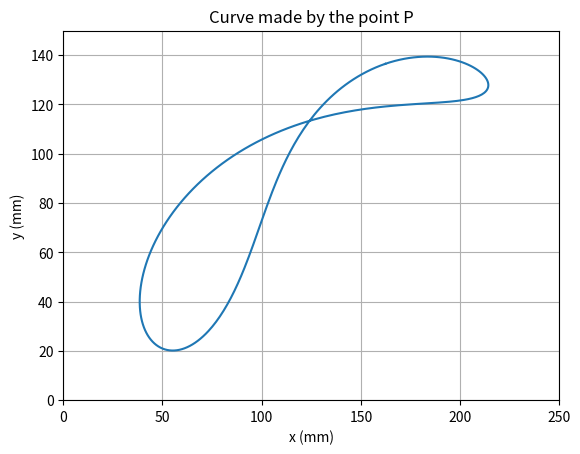
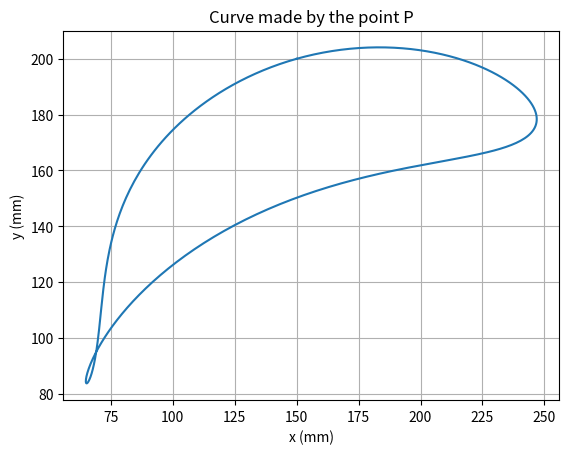

The script that saved these images, in order:
import pandas as pd
import numpy as np
import matplotlib.pyplot as plt
from math import pi
from numpy import sin, cos, arccos, arctan, sqrt

pd.set_option("display.max_columns", 15)


def ex_res_2_6(plot=False):
    """
    Exercise:

    EXAMPLE 2.6
    Consider the crank-rocker four-bar linkage shown in Fig. 2.25 (pag. 88) with RBA = 100 mm, RCB =
    250 mm, RCD = 300 mm, and RDA = 200 mm. The paths of coupler pins B and C are
    shown by the circle and the circular arc, respectively. The location of coupler point P is
    given by RPB = 150 mm and α = ∠CBP = −45◦. Calculate the coordinates of coupler
    88 POSITION, POSTURE, AND DISPLACEMENT point P and plot the path of this point (the coupler curve)
    for a complete rotation of the crank.

    Let's use the equations:
        -> S = sqrt(r1**2 + r2**2 − 2*r1*r2*cos(theta2))
        -> beta = acos((r1**2 + S**2 - r2**2)/(2*r1*S))
        -> psi = acos((r3**2 + S**2 - r4**2)/(2*r3*S))
        -> lambda = acos((r4**2 + S**2 - r3**2)/(2*r4*S))
        -> gama = +/- acos((r3**2 + r4**2 - S**2)/(2*r3*r4))
        -> theta3 =
            * if 0 <= theta2 <= pi: - beta +/- psi
            * else: beta +/- psi
        -> Rp = sqrt(Ra ** 2 + Rpa ** 2 + 2*Ra*Rpa*cos(theta3 + alfa - theta2))
        -> theta6 = atan((Ra*sin(theta2) + Rpa*sin(theta3 + alfa))/(Ra*cos(theta2) + Rpa*cos(theta3 + alfa)))
    """
    # For our case we have that:
    r1 = 200  # ||AD|| in our example
    r2 = 100  # ||AB|| in our example
    r3 = 250  # ||BC|| in our example
    r4 = 300  # ||DC|| in our example
    Ra = r2  # ||AB|| in our example
    Rpa = 150  # ||BP|| in our example
    alfa = - pi / 4  # CBP in our example

    theta2 = np.linspace(0, 2 * pi, 361)  # Creating a Series with 361 elements, each one From 0 to 360 degree
    S = sqrt(r1 ** 2 + r2 ** 2 - 2 * r1 * r2 * cos(theta2))
    beta = arccos((r1 ** 2 + S ** 2 - r2 ** 2) / (2 * r1 * S))
    psi = arccos((r3 ** 2 + S ** 2 - r4 ** 2) / (2 * r3 * S))
    theta3 = np.array([psi[i] - beta[i] if 0 <= theta2[i] <= pi else psi[i] + beta[i] for i in range(0, len(theta2))])
    Rp = sqrt(Ra ** 2 + Rpa ** 2 + 2 * Ra * Rpa * cos(theta3 + alfa - theta2))
    theta6 = arctan((Ra * sin(theta2) + Rpa * sin(theta3 + alfa)) / (Ra * cos(theta2) + Rpa * cos(theta3 + alfa)))
    Rpx = Rp * cos(theta6)
    Rpy = Rp * sin(theta6)

    df = pd.DataFrame.from_dict({"theta2 (deg)": (theta2 * 180 / pi).round(1),
                                 "theta3 (deg)": (theta3 * 180 / pi).round(1),
                                 "Rp (mm)": Rp.round(1),
                                 "theta6 (deg)": (theta6 * 180 / pi).round(1),
                                 "Rpx (mm)": Rpx.round(1),
                                 "Rpy (mm)": Rpy.round(1)}).set_index(['theta2 (deg)'])

    if plot is True:
        plt.figure(1)
        plt.plot(Rpx, Rpy)
        plt.title("Curve made by the point P")
        plt.xlabel("x (mm)")
        plt.ylabel("y (mm)")
        plt.xlim((0, 250))
        plt.ylim((0, 150))
        plt.grid()
        plt.show()

    return df


def ex_prop_2_23(r1, r2, r3, r4, coord1, coord2, coord_type='rectangular', unit='mm'):
    if coord_type not in ('rectangular', 'polar'):
        raise ValueError("Only rectangular and polar types accepted.")

    list_values = [r1, r2, r3, r4]
    list_values.sort()
    if list_values[0] + list_values[3] > list_values[1] + list_values[2]:
        raise ValueError("The Grashof Law was not satisfied.")

    if coord_type == 'polar':
        P0x, P0y = coord1 * cos(coord2), coord1 * sin(coord2)
        P0 = np.array([P0x, P0y])

    else:
        P0x, P0y = coord1, coord2
        P0 = np.array([P0x, P0y])

    theta2 = np.linspace(0, 2 * pi, 361)  # Our "input"

    # Now, calculating our variables in function of theta2:
    S = sqrt(r1 ** 2 + r2 ** 2 - 2 * r1 * r2 * cos(theta2))

    beta = arccos((r1 ** 2 + S ** 2 - r2 ** 2) / (2 * r1 * S))
    psi = arccos((r3 ** 2 + S ** 2 - r4 ** 2) / (2 * r3 * S))
    lamb = arccos((r4 ** 2 + S ** 2 - r3 ** 2) / (2 * r4 * S))

    theta3 = np.array([psi[i] - beta[i] if 0 <= theta2[i] <= pi else psi[i] + beta[i] for i in range(0, len(theta2))]) # There is any constraint?? PROBABLY YES! Check latter!!!
    theta4 = np.array([pi - beta[i] - lamb[i] if 0 <= theta2[i] <= pi else pi + beta[i] - lamb[i] for i in range(0, len(theta2))])  # There is any constraint?? PROBABLY YES! Check latter!!!

    # Calculating the points position:
    O = np.array([0, 0])  # Definition --> Do not change position!
    A = np.array([r2 * cos(theta2), r2 * sin(theta2)])
    B = np.array([r1 + r4 * cos(theta4), r4 * sin(theta4)])
    C = np.array([r1, 0])  # Definition --> In the same horizontal position as O and do not change its position!

    AP = np.linalg.norm(P0 - A[:, 0])
    alfa = arccos((P0x - r2 * cos(theta2[0])) / AP) - theta3[0]

    # Finally
    Px = r2 * cos(theta2) + AP * cos(theta3 + alfa)
    Py = r2 * sin(theta2) + AP * sin(theta3 + alfa)
    P = np.array([Px, Py])

    plt.figure(1)
    plt.plot(Px, Py)
    plt.title("Curve made by the point P")
    plt.xlabel(f"x ({unit})")
    plt.ylabel(f"y ({unit})")
    plt.grid()
    plt.show()

    df = pd.DataFrame.from_dict({"theta2 (deg)": (theta2 * 180 / pi).round(1),
                                 "theta3 (deg)": (theta3 * 180 / pi).round(1),
                                 "Px (mm)": Px.round(1),
                                 "Rpy (mm)": Py.round(1)}).set_index(['theta2 (deg)'])

    return df


if __name__ == '__main__':
    print(ex_res_2_6(plot=True))
    print(ex_prop_2_23(r1=200, r2=100, r3=250, r4=300, coord1=150, coord2=200, coord_type='rectangular'))
